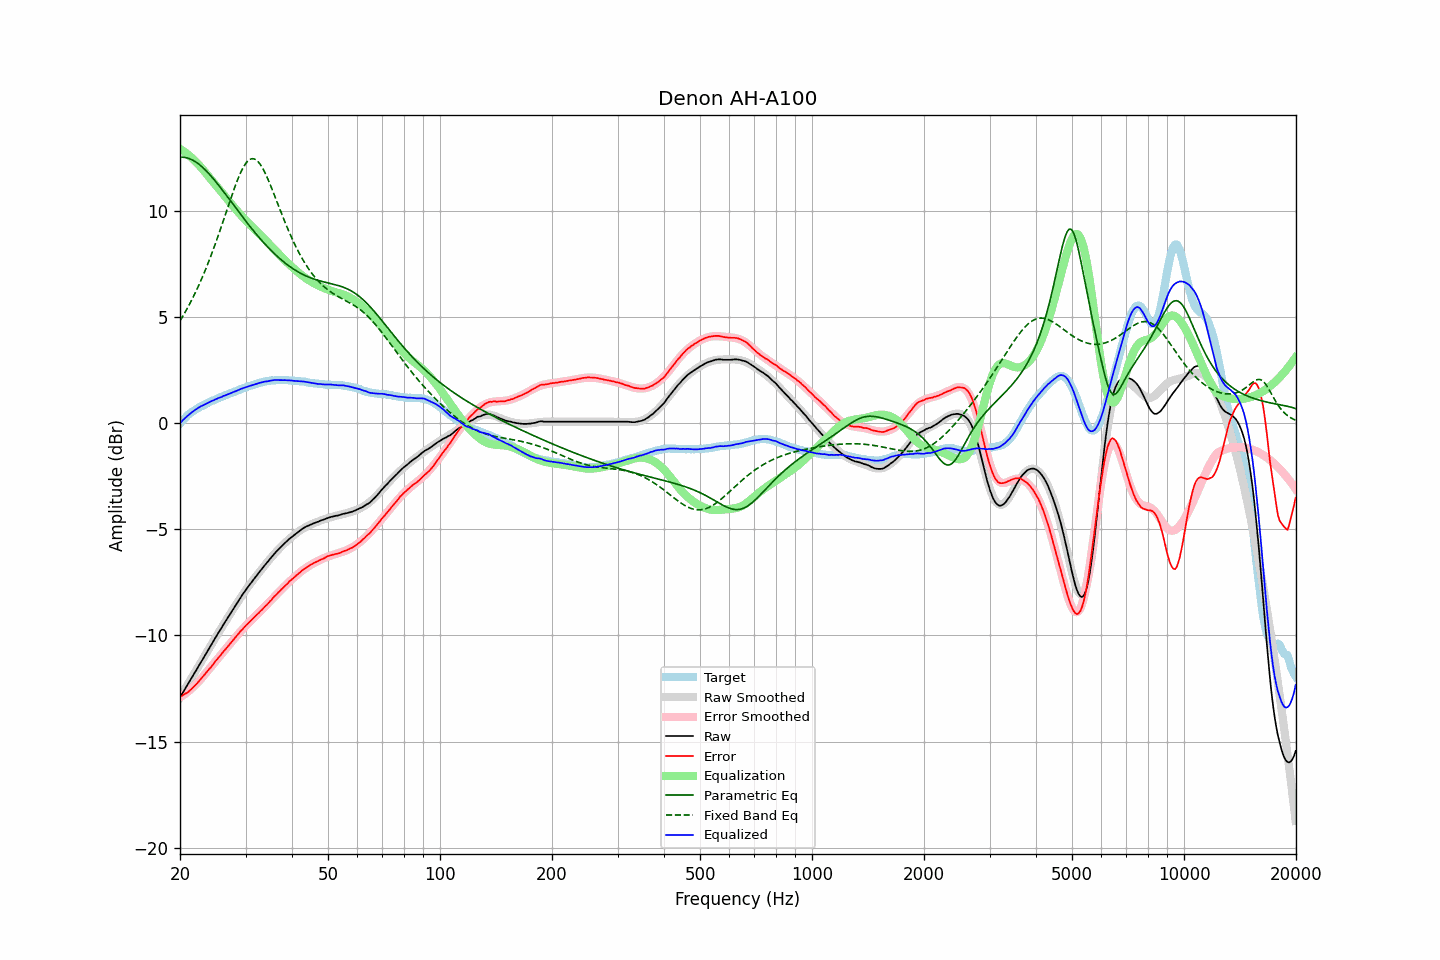

The file beside this chart, header and first rows:
frequency, raw, error, smoothed, error_smoothed, equalization, parametric_eq, fixed_band_eq, equalized_raw, equalized_smoothed, target
20.00, -12.93, -12.90, -12.92, -12.92, 12.92, 12.52, 4.82, -0.00, 0.00, -0.02
20.20, -12.80, -12.86, -12.79, -12.87, 12.87, 12.53, 4.94, 0.08, 0.08, 0.07
20.40, -12.66, -12.81, -12.67, -12.82, 12.82, 12.52, 5.07, 0.16, 0.15, 0.15
20.61, -12.54, -12.75, -12.54, -12.76, 12.76, 12.52, 5.20, 0.23, 0.22, 0.21
20.81, -12.41, -12.72, -12.41, -12.71, 12.71, 12.50, 5.33, 0.29, 0.29, 0.31
21.02, -12.29, -12.67, -12.29, -12.65, 12.65, 12.48, 5.47, 0.36, 0.36, 0.39
21.23, -12.16, -12.60, -12.16, -12.58, 12.58, 12.45, 5.61, 0.43, 0.42, 0.45
21.44, -12.03, -12.54, -12.03, -12.52, 12.52, 12.42, 5.76, 0.48, 0.48, 0.51
21.66, -11.91, -12.46, -11.91, -12.45, 12.45, 12.38, 5.91, 0.54, 0.54, 0.56
21.87, -11.77, -12.38, -11.78, -12.38, 12.38, 12.34, 6.06, 0.60, 0.60, 0.61
22.09, -11.65, -12.31, -11.65, -12.30, 12.30, 12.29, 6.22, 0.65, 0.65, 0.66
22.31, -11.52, -12.23, -11.52, -12.23, 12.23, 12.24, 6.38, 0.70, 0.70, 0.71
22.54, -11.40, -12.14, -11.40, -12.14, 12.14, 12.18, 6.55, 0.75, 0.75, 0.75
22.76, -11.27, -12.05, -11.27, -12.06, 12.06, 12.12, 6.72, 0.79, 0.79, 0.79
22.99, -11.15, -11.96, -11.14, -11.97, 11.97, 12.05, 6.89, 0.82, 0.83, 0.82
23.22, -11.02, -11.87, -11.01, -11.88, 11.88, 11.98, 7.07, 0.86, 0.87, 0.86
23.45, -10.89, -11.78, -10.88, -11.79, 11.79, 11.91, 7.25, 0.90, 0.90, 0.90
23.69, -10.76, -11.69, -10.76, -11.70, 11.70, 11.83, 7.44, 0.94, 0.94, 0.94
23.92, -10.62, -11.60, -10.63, -11.60, 11.60, 11.75, 7.64, 0.98, 0.98, 0.98
24.16, -10.49, -11.52, -10.50, -11.51, 11.51, 11.66, 7.83, 1.02, 1.01, 1.03
24.40, -10.37, -11.43, -10.37, -11.42, 11.42, 11.58, 8.03, 1.04, 1.05, 1.06
24.65, -10.25, -11.32, -10.25, -11.33, 11.33, 11.49, 8.24, 1.08, 1.08, 1.08
24.89, -10.11, -11.22, -10.12, -11.23, 11.23, 11.40, 8.45, 1.12, 1.11, 1.11
25.14, -9.99, -11.14, -9.99, -11.14, 11.14, 11.30, 8.66, 1.15, 1.15, 1.15
25.39, -9.86, -11.04, -9.87, -11.05, 11.05, 11.21, 8.88, 1.19, 1.18, 1.18
25.65, -9.75, -10.96, -9.75, -10.96, 10.96, 11.11, 9.10, 1.21, 1.21, 1.22
25.91, -9.63, -10.86, -9.62, -10.86, 10.86, 11.01, 9.32, 1.24, 1.24, 1.24
26.16, -9.49, -10.76, -9.50, -10.77, 10.77, 10.91, 9.55, 1.28, 1.27, 1.27
26.43, -9.38, -10.68, -9.38, -10.68, 10.68, 10.81, 9.77, 1.30, 1.30, 1.31
26.69, -9.26, -10.59, -9.26, -10.59, 10.59, 10.71, 10.00, 1.33, 1.33, 1.34
26.96, -9.14, -10.50, -9.13, -10.50, 10.50, 10.61, 10.23, 1.36, 1.36, 1.37
27.23, -9.02, -10.41, -9.01, -10.41, 10.41, 10.51, 10.45, 1.39, 1.39, 1.40
27.50, -8.90, -10.32, -8.89, -10.31, 10.31, 10.41, 10.67, 1.42, 1.42, 1.43
27.77, -8.77, -10.22, -8.77, -10.22, 10.22, 10.31, 10.89, 1.45, 1.45, 1.45
28.05, -8.66, -10.14, -8.65, -10.13, 10.13, 10.21, 11.10, 1.48, 1.48, 1.49
28.33, -8.54, -10.04, -8.53, -10.05, 10.05, 10.11, 11.30, 1.51, 1.51, 1.51
28.62, -8.42, -9.95, -8.42, -9.96, 9.96, 10.00, 11.50, 1.54, 1.54, 1.54
28.90, -8.30, -9.87, -8.30, -9.87, 9.87, 9.90, 11.68, 1.58, 1.57, 1.58
29.19, -8.18, -9.77, -8.19, -9.79, 9.79, 9.80, 11.84, 1.61, 1.60, 1.60
29.48, -8.07, -9.71, -8.07, -9.70, 9.70, 9.70, 12.00, 1.64, 1.63, 1.65
29.78, -7.96, -9.61, -7.96, -9.62, 9.62, 9.61, 12.13, 1.67, 1.66, 1.66
30.08, -7.85, -9.53, -7.86, -9.54, 9.54, 9.51, 12.24, 1.69, 1.69, 1.69
30.38, -7.75, -9.46, -7.75, -9.46, 9.46, 9.41, 12.33, 1.72, 1.71, 1.72
30.68, -7.65, -9.39, -7.65, -9.39, 9.39, 9.32, 12.40, 1.74, 1.74, 1.75
30.99, -7.55, -9.31, -7.54, -9.31, 9.31, 9.22, 12.44, 1.76, 1.77, 1.77
31.30, -7.45, -9.23, -7.44, -9.23, 9.23, 9.13, 12.46, 1.79, 1.79, 1.79
31.61, -7.35, -9.16, -7.34, -9.16, 9.16, 9.03, 12.45, 1.81, 1.82, 1.82
31.93, -7.25, -9.08, -7.25, -9.09, 9.09, 8.94, 12.41, 1.84, 1.84, 1.84
32.24, -7.15, -9.01, -7.15, -9.01, 9.01, 8.85, 12.36, 1.86, 1.86, 1.86
32.57, -7.06, -8.94, -7.05, -8.94, 8.94, 8.76, 12.28, 1.88, 1.88, 1.89
32.89, -6.96, -8.86, -6.96, -8.86, 8.86, 8.68, 12.18, 1.91, 1.90, 1.91
33.22, -6.87, -8.79, -6.86, -8.79, 8.79, 8.59, 12.06, 1.92, 1.92, 1.93
33.55, -6.77, -8.71, -6.77, -8.71, 8.71, 8.51, 11.92, 1.94, 1.94, 1.95
33.89, -6.68, -8.63, -6.67, -8.63, 8.63, 8.42, 11.77, 1.95, 1.96, 1.96
34.23, -6.59, -8.56, -6.58, -8.55, 8.55, 8.34, 11.61, 1.96, 1.97, 1.98
34.57, -6.50, -8.48, -6.49, -8.47, 8.47, 8.26, 11.44, 1.98, 1.99, 1.99
34.92, -6.40, -8.39, -6.40, -8.39, 8.39, 8.19, 11.26, 2.00, 2.00, 2.00
35.27, -6.31, -8.32, -6.31, -8.32, 8.32, 8.11, 11.07, 2.01, 2.01, 2.02
35.62, -6.22, -8.22, -6.22, -8.24, 8.24, 8.03, 10.88, 2.02, 2.01, 2.01
35.97, -6.13, -8.14, -6.14, -8.16, 8.16, 7.96, 10.68, 2.03, 2.02, 2.02
... 635 more rows
